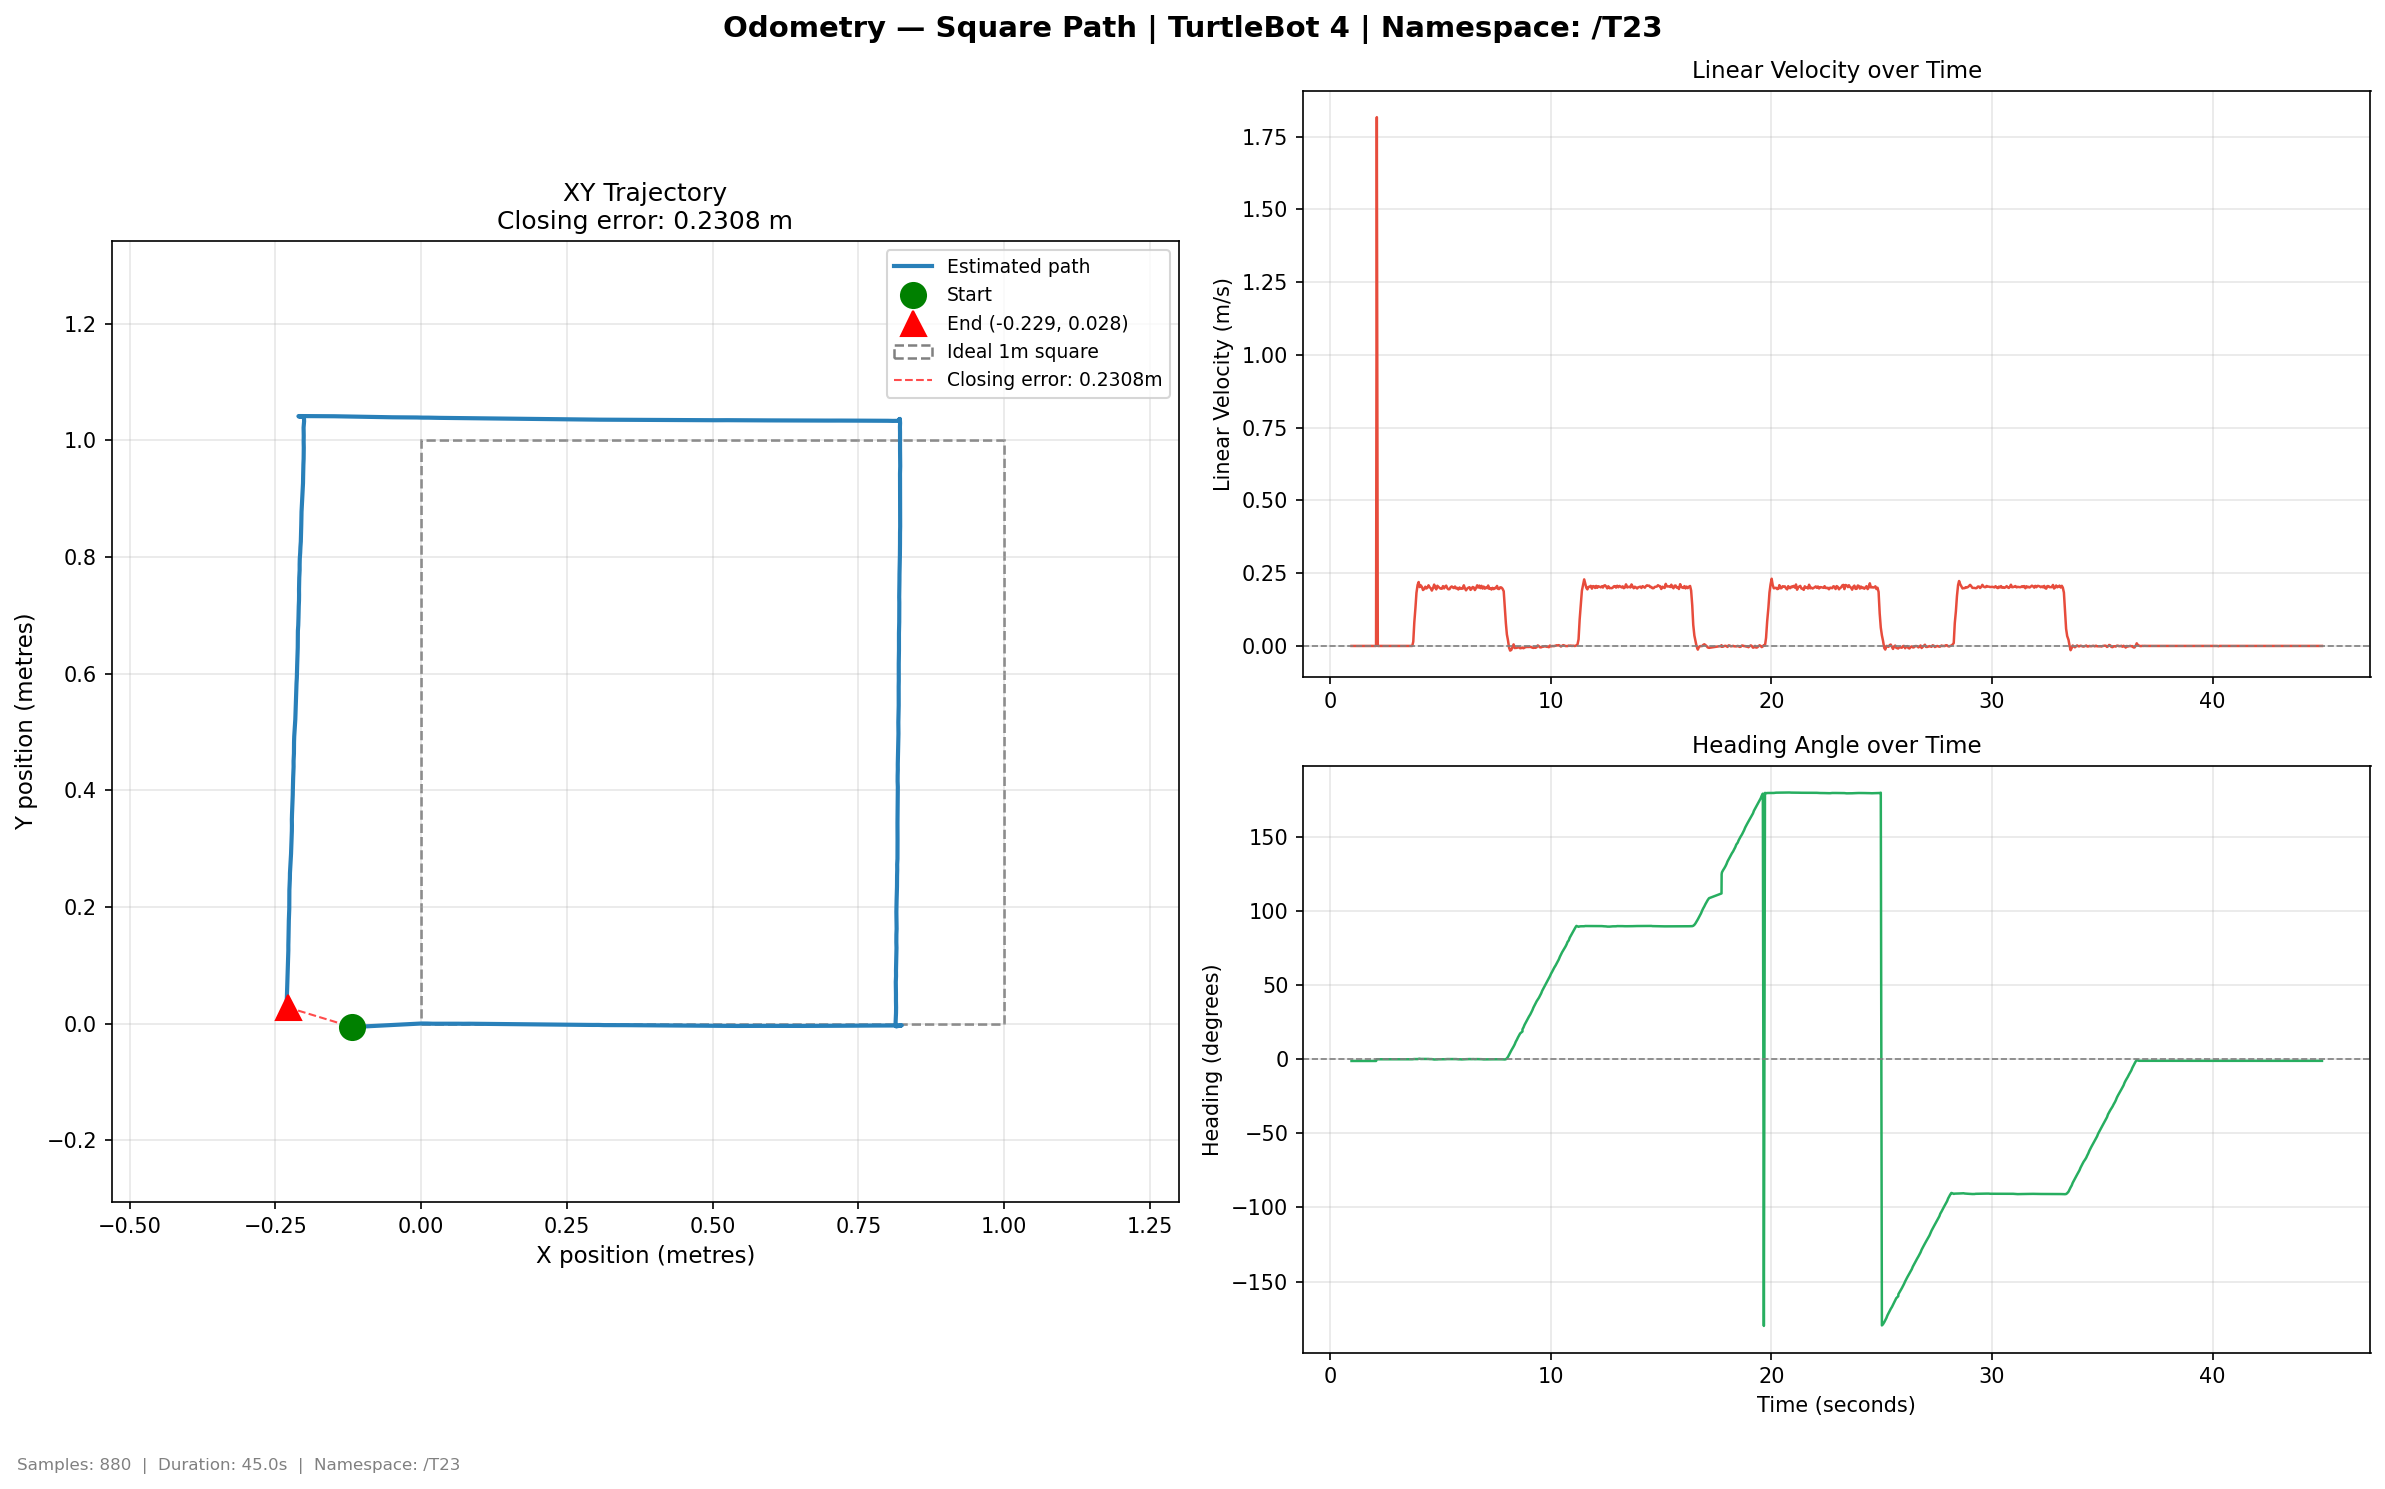

The table this chart was drawn from, first rows:
time, x, y, yaw_deg, vel_lin, vel_ang
0.9635, -0.1183, -0.006074, -1.138, 0.0, 0.0
1.005, -0.1183, -0.006074, -1.138, 0.0, 0.0
1.059, -0.1183, -0.006074, -1.138, 0.0, 0.0
1.108, -0.1183, -0.006074, -1.138, 0.0, 0.0
1.158, -0.1183, -0.006074, -1.138, 0.0, 0.0
1.205, -0.1183, -0.006074, -1.138, 0.0, 0.0
1.254, -0.1183, -0.006074, -1.138, 0.0, 0.0
1.304, -0.1183, -0.006074, -1.138, 0.0, 0.0
1.354, -0.1183, -0.006074, -1.138, 0.0, 0.0
1.407, -0.1183, -0.006074, -1.138, 0.0, 0.0
1.462, -0.1183, -0.006074, -1.138, 0.0, 0.0
1.508, -0.1183, -0.006074, -1.138, 0.0, 0.0
1.559, -0.1183, -0.006074, -1.138, 0.0, 0.0
1.606, -0.1183, -0.006074, -1.138, 0.0, 0.0
1.654, -0.1183, -0.006074, -1.138, 0.0, 0.0
1.704, -0.1183, -0.006074, -1.138, 0.0, 0.0
1.757, -0.1183, -0.006074, -1.138, 0.0, 0.0
1.804, -0.1183, -0.006074, -1.138, 0.0, 0.0
1.86, -0.1183, -0.006074, -1.138, 0.0, 0.0
1.911, -0.1183, -0.006074, -1.138, 0.0, 0.0
1.969, -0.1183, -0.006074, -1.138, 0.0, 0.0
2.014, -0.1183, -0.006074, -1.138, 0.0, 0.0
2.076, -0.1183, -0.006074, -1.138, 0.0, 0.0
2.11, 0.0, 0.0, -0.0, 1.817, 0.3056
2.154, 0.0, 0.0, -0.0, 0.0, -0.0
2.209, 0.0, 0.0, -0.0, 0.0, -0.0
2.261, 0.0, 0.0, -0.0, 0.0, -0.0
2.312, 0.0, 0.0, -0.0, 0.0, -0.0
2.364, 0.0, 0.0, -0.0, 0.0, -0.0
2.404, 0.0, 0.0, -0.0, 0.0, -0.0
2.453, 0.0, 0.0, -0.0, 0.0, -0.0
2.504, 0.0, 0.0, -0.0, 0.0, -0.0
2.555, 0.0, 0.0, -0.0, 0.0, -0.0
2.605, 0.0, 0.0, -0.0, 0.0, -0.0
2.662, 0.0, 0.0, -0.0, 0.0, -0.0
2.709, 0.0, 0.0, -0.0, 0.0, -0.0
2.759, 0.0, 0.0, -0.0, 0.0, -0.0
2.806, 0.0, 0.0, -0.0, 0.0, -0.0
2.855, 0.0, 0.0, -0.0, 0.0, -0.0
2.905, 0.0, 0.0, -0.0, 0.0, -0.0
2.961, 0.0, 0.0, -0.0, 0.0, -0.0
3.013, 0.0, 0.0, -0.0, 0.0, -0.0
3.061, 0.0, 0.0, -0.0, 0.0, -0.0
3.107, 0.0, 0.0, -0.0, 0.0, -0.0
3.158, 0.0, 0.0, -0.0, 0.0, -0.0
3.206, 0.0, 0.0, -0.0, 0.0, -0.0
3.254, 0.0, 0.0, -0.0, 0.0, -0.0
3.304, 0.0, 0.0, -0.0, 0.0, -0.0
3.355, 0.0, 0.0, -0.0, 0.0, -0.0
3.405, 0.0, 0.0, -0.0, 0.0, -0.0
3.473, 0.0, 0.0, -0.0, 0.0, -0.0
3.518, 0.0, 0.0, -0.0, 0.0, -0.0
3.564, 0.0, 0.0, -0.0, 0.0, -0.0
3.623, 0.0, 0.0, -0.0, 0.0, -0.0
3.661, 0.0, 0.0, -0.0, 0.0, -0.0
3.716, 0.0, 0.0, -0.0, 0.0, -0.0
3.763, 0.000715, 2.8e-05, 0.0965, 0.01491, 0.03493
3.809, 0.00457, 2.6e-05, 0.1442, 0.08031, 0.01704
3.862, 0.0109, -5.5e-05, 0.1539, 0.1319, 0.003705
3.908, 0.02004, -0.000355, 0.0931, 0.1827, -0.02101
... 820 more rows
